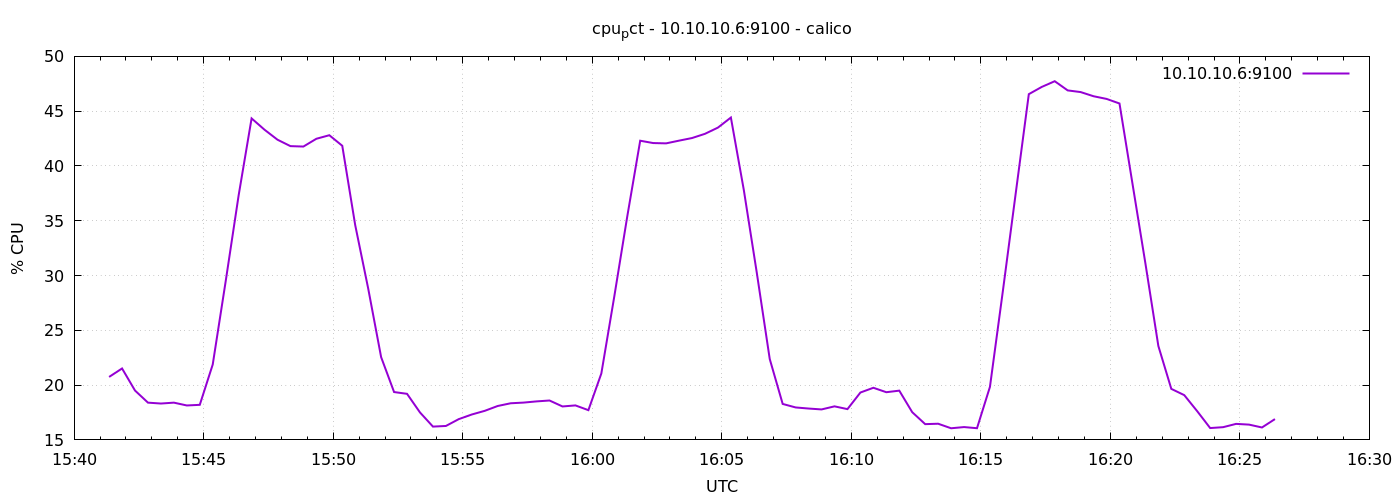

Data behind this chart, as committed beside it:
1778600481	20.74761904761545
1778600511	21.52
1778600541	19.5
1778600571	18.4
1778600601	18.32
1778600631	18.4
1778600661	18.14
1778600691	18.2
1778600721	21.88
1778600751	29.48
1778600781	37.32
1778600811	44.34
1778600841	43.3
1778600871	42.4
1778600901	41.81
1778600931	41.77
1778600961	42.48
1778600991	42.8
1778601021	41.84
1778601051	34.6
1778601081	28.82
1778601111	22.55
1778601141	19.37
1778601171	19.2
1778601201	17.5
1778601231	16.21
1778601261	16.27
1778601291	16.9
1778601321	17.32
1778601351	17.65
1778601381	18.1
1778601411	18.34
1778601441	18.4
1778601471	18.51
1778601501	18.6
1778601531	18.05
1778601561	18.15
1778601591	17.71
1778601621	21.06
1778601651	28.09
1778601681	35.39
1778601711	42.3
1778601741	42.09
1778601771	42.06
1778601801	42.31
1778601831	42.55
1778601861	42.93
1778601891	43.5
1778601921	44.42
1778601951	37.8
1778601981	30.26
1778602011	22.38
1778602041	18.28
1778602071	17.96
1778602101	17.86
1778602131	17.78
1778602161	18.06
1778602191	17.81
1778602221	19.32
1778602251	19.76
1778602281	19.35
... 30 more rows
